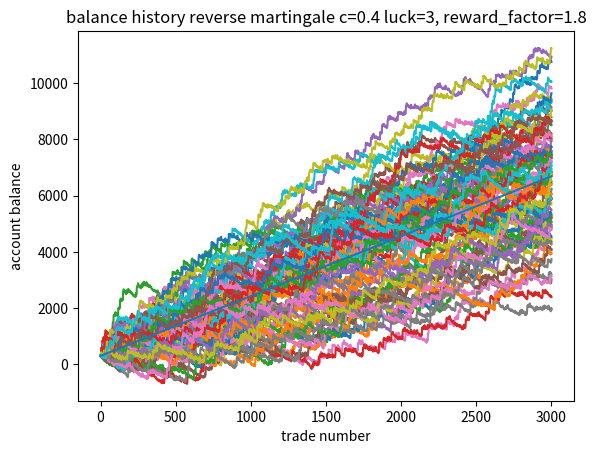

Write Python code to recreate this figure.
from random import random
from matplotlib import pyplot as plt
from matplotlib.axes import Axes
from matplotlib.figure import Figure


# hard parameters
verbose = False
drawdown_management = True
simulation_number = 90
trades = 3000
c = 0.40
reward_factor = 1.8
results_pool = []
luck_parameter = 3
start_operating_balance = 300


# soft params - need to start first
operating_balance = start_operating_balance
secondary_balance = 0
bet = 10
luck_in_row = 0
balance_history = [start_operating_balance]
secondary_balance_history = [0]


fig: Figure
axes: Axes
_, axes = plt.subplots()

for strategy_case in range(simulation_number):
    balance_history = [start_operating_balance]
    secondary_balance_history = [0]
    operating_balance = start_operating_balance
    secondary_balance = 0
    luck_in_row = 0
    bet = 10

    if not (strategy_case % 50):
        print(strategy_case, ' processing')

    for i in range(trades-1):
        toss = random() < c
        if verbose:
            print(f"prediction {toss}")
            print(f"{operating_balance=}")
            print(f"{bet=}")
            print(f"{secondary_balance=}")

        # trade results and success counting
        if toss:
            operating_balance += bet * reward_factor
            bet *= 2
            luck_in_row += 1
        else:
            operating_balance -= bet
            bet = 10
            luck_in_row = 0

        # money management strategy
        if luck_in_row > luck_parameter:
            # if operating_balance > start_operating_balance:
            #     transfer = (operating_balance-start_operating_balance)*0.2
            #     operating_balance -= transfer
            #     secondary_balance += transfer
            bet = 10

        # feedback loop of balance management
        # if drawdown_management and secondary_balance > 0:
        #     if operating_balance < 100:
        #         account_transfer = min([200, secondary_balance])
        #         secondary_balance -= account_transfer
        #         operating_balance += account_transfer

        balance_history.append(operating_balance)
        secondary_balance_history.append(secondary_balance)

    minimal_balance_state = min(balance_history)
    # end_profit = secondary_balance_history[-1]
    end_profit = balance_history[-1]

    # draw-down dependent variables
    # can_make_money = operating_balance > start_operating_balance and secondary_balance > 0
    can_make_money = operating_balance > start_operating_balance
    profitable_with_600_start = minimal_balance_state > -550
    profitable_with_1000_start = minimal_balance_state > -950
    results_pool.append((
        strategy_case,
        can_make_money,
        minimal_balance_state,
        end_profit,
        profitable_with_600_start,
        profitable_with_1000_start,
    ))

    axes.plot([i + 1 for i in range(trades)], balance_history)

# worst scenario view
minimum_drawdown = min([sim[2] for sim in results_pool])
strategy_expected_profit = sum([sim[3] for sim in results_pool])/simulation_number
interest_rate = strategy_expected_profit/start_operating_balance

axes.plot([0, 2999], [start_operating_balance, strategy_expected_profit])

# axes.plot([i+1 for i in range(trades)], secondary_balance_history)
axes.set_title(f"balance history reverse martingale c={c} luck={luck_parameter}, reward_factor={reward_factor}")
axes.set_xlabel("trade number")
axes.set_ylabel("account balance")
plt.show()

text_analisys = f"""
money management analysis:

inputs:
number of simulation retries = {simulation_number}
trades per "simulation" = {trades}
chance of single success = {round(c, 2)}
reward factor = {reward_factor}

results:
example: {results_pool[0]}
profitability probablity: {sum([int(sim[1]) for sim in results_pool])/simulation_number}
minimum drawdown: {minimum_drawdown}
maximum observed withdrawl end amount: {max([sim[3] for sim in results_pool])}
strategy expectancy ($ end profit): {strategy_expected_profit}
strategy expectancy (x interest rate): {interest_rate}

"""

# chance of being profitable with $600 start: {sum([sim[4] for sim in results_pool])/simulation_number}
# chance of being profitable with $1000 start: {sum([sim[5] for sim in results_pool])/simulation_number}

print(text_analisys)

with open(f'money_management_chance_{c}_reward_{reward_factor}_luck_{luck_parameter}'.replace('.', '_') + '.txt', 'w',
          encoding="UTF-8", newline='\n') as money_management_file:
    money_management_file.write(text_analisys)
